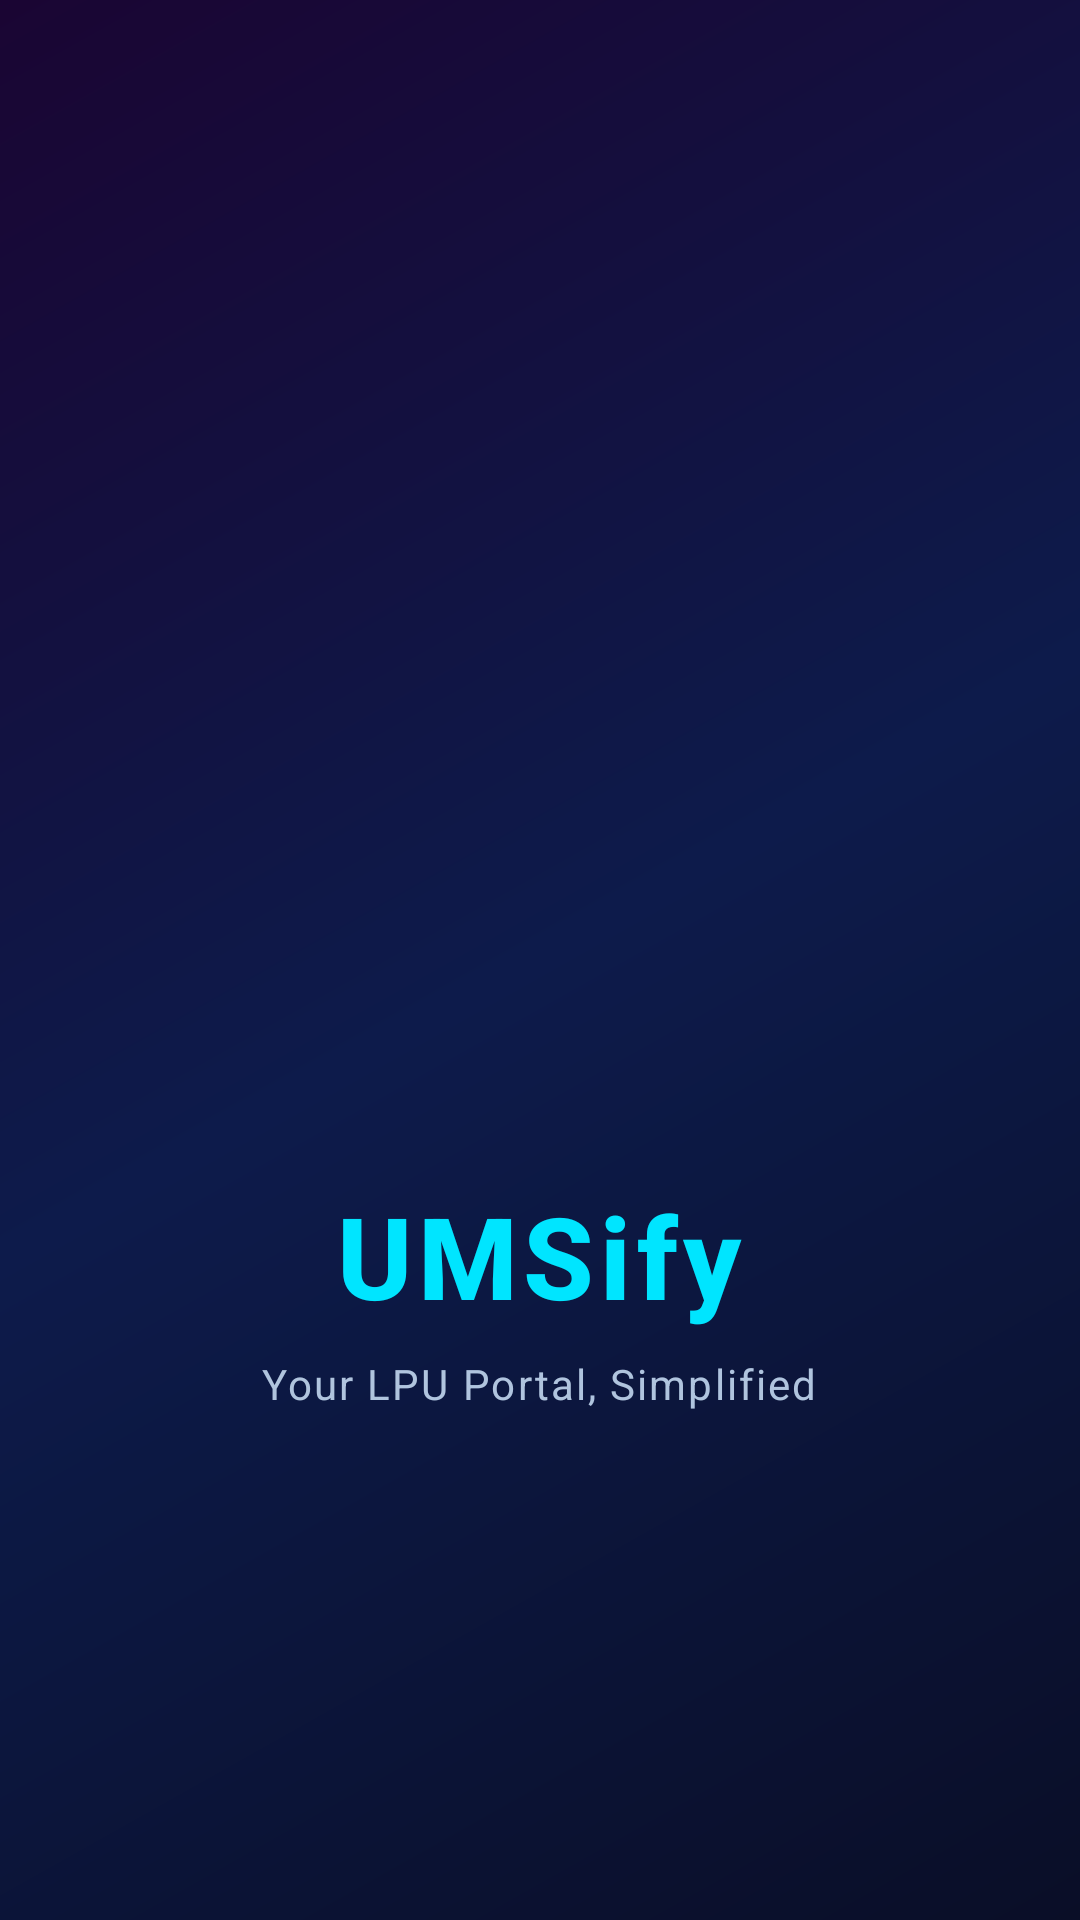

This screen was rendered from an Android layout file. Write that file and the resources it references.
<!-- AndroidManifest.xml: activity theme Theme.UMSify.Splash -->
<!-- res/layout/activity_splash.xml -->
<?xml version="1.0" encoding="utf-8"?>
<LinearLayout
    xmlns:android="http://schemas.android.com/apk/res/android"
    android:layout_width="match_parent"
    android:layout_height="match_parent"
    android:background="@drawable/bg_splash"
    android:orientation="vertical"
    android:gravity="center"
    android:padding="32dp">

    
    <ImageView
        android:id="@+id/ivSplashLogo"
        android:layout_width="200dp"
        android:layout_height="200dp"
        android:src="@drawable/ic_splash_logo"
        android:contentDescription="@string/app_name"
        android:scaleType="fitCenter" />

    
    <TextView
        android:id="@+id/tvSplashName"
        android:layout_width="wrap_content"
        android:layout_height="wrap_content"
        android:layout_marginTop="24dp"
        android:text="@string/app_name"
        android:textColor="@color/colorNeonBlue"
        android:textSize="38sp"
        android:textStyle="bold"
        android:fontFamily="sans-serif-medium"
        android:letterSpacing="0.05" />

    
    <TextView
        android:id="@+id/tvSplashTagline"
        android:layout_width="wrap_content"
        android:layout_height="wrap_content"
        android:layout_marginTop="8dp"
        android:text="@string/splash_tagline"
        android:textColor="#B0C4DE"
        android:textSize="14sp"
        android:fontFamily="sans-serif"
        android:letterSpacing="0.05" />

</LinearLayout>
<!-- resources referenced by this layout -->
<resources>
  <color name="colorNeonBlue">#00E5FF</color>
  <!-- drawable bg_splash (drawable) -->
  <?xml version="1.0" encoding="utf-8"?>
  <shape xmlns:android="http://schemas.android.com/apk/res/android"
      android:shape="rectangle">
      <gradient
          android:type="linear"
          android:angle="135"
          android:startColor="#0A0E27"
          android:centerColor="#0D1B4B"
          android:endColor="#1A0533" />
  </shape>
  <string name="app_name">UMSify</string>
  <string name="splash_tagline">Your LPU Portal, Simplified</string>
  <style name="Theme.UMSify.Splash" parent="Theme.UMSify">
          <item name="android:windowBackground">@drawable/bg_splash</item>
          <item name="android:statusBarColor">#0A0E27</item>
          <item name="android:navigationBarColor">#0A0E27</item>
          <item name="android:windowFullscreen">false</item>
      </style>
  <style name="Theme.UMSify" parent="Theme.MaterialComponents.DayNight.NoActionBar">
          <item name="colorPrimary">@color/colorNeonBlue</item>
          <item name="colorPrimaryVariant">@color/colorPrimaryVariant</item>
          <item name="colorOnPrimary">#070C20</item>
          <item name="colorSecondary">@color/colorNeonBlue</item>
          <item name="colorOnSecondary">#070C20</item>
          <item name="android:statusBarColor">@color/colorBackground</item>
          <item name="android:navigationBarColor">@color/colorBackground</item>
          <item name="android:windowBackground">@color/colorBackground</item>
  
          
          <item name="textInputStyle">@style/NeonTextInputLayout</item>
          <item name="editTextColor">@color/colorNeonBlue</item>
          <item name="toolbarStyle">@style/NeonToolbar</item>
      </style>
  <color name="colorPrimaryVariant">#0A0E27</color>
  <color name="colorBackground">#0A0E27</color>
  <style name="NeonTextInputLayout" parent="Widget.MaterialComponents.TextInputLayout.OutlinedBox">
          <item name="boxStrokeColor">@color/neon_box_stroke</item>
          <item name="hintTextColor">@color/colorNeonBlue</item>
          <item name="android:textColorHint">@color/colorNeonBlueLight</item>
          <item name="placeholderTextColor">@color/colorNeonBlueLight</item>
          <item name="startIconTint">@color/colorNeonBlue</item>
          <item name="endIconTint">@color/colorNeonBlue</item>
          <item name="boxStrokeWidth">1.5dp</item>
          <item name="boxStrokeWidthFocused">2dp</item>
          <item name="boxCornerRadiusTopStart">12dp</item>
          <item name="boxCornerRadiusTopEnd">12dp</item>
          <item name="boxCornerRadiusBottomStart">12dp</item>
          <item name="boxCornerRadiusBottomEnd">12dp</item>
      </style>
  <style name="NeonToolbar" parent="Widget.MaterialComponents.Toolbar">
          <item name="titleTextColor">@color/colorNeonBlue</item>
          <item name="android:titleTextColor">@color/colorNeonBlue</item>
          <item name="navigationIconTint">@color/colorNeonBlue</item>
      </style>
  <color name="colorNeonBlueLight">#80F4FF</color>
</resources>
